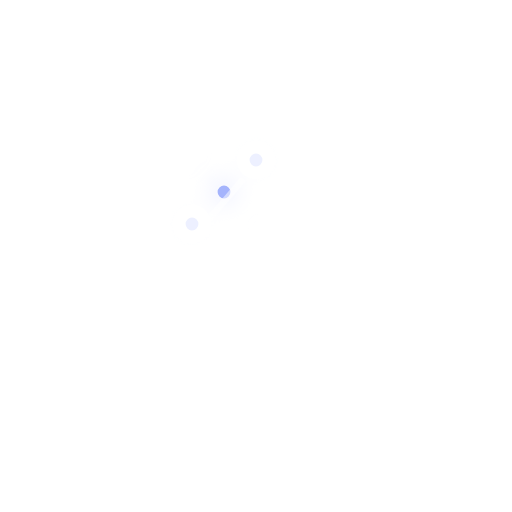
t = 0.00 s
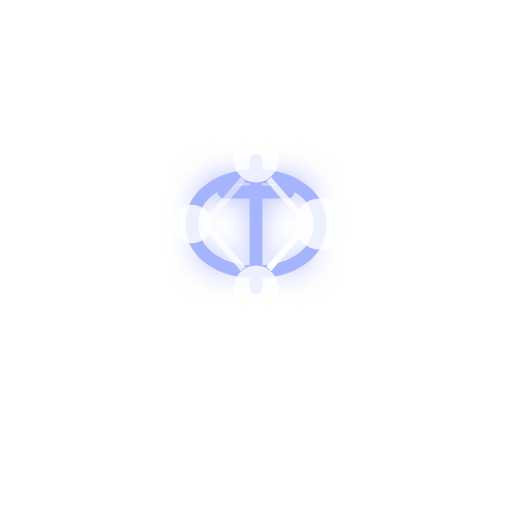
t = 2.00 s
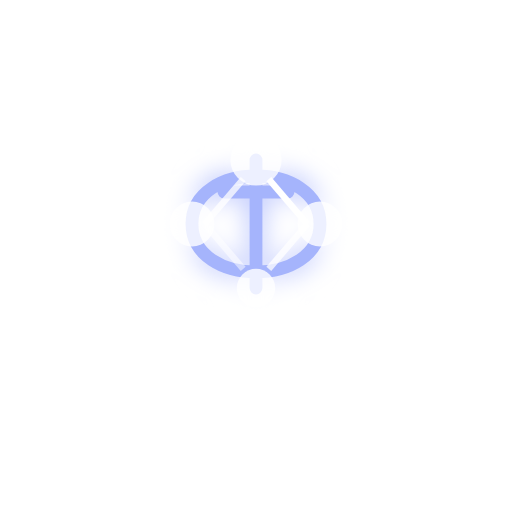
t = 3.50 s
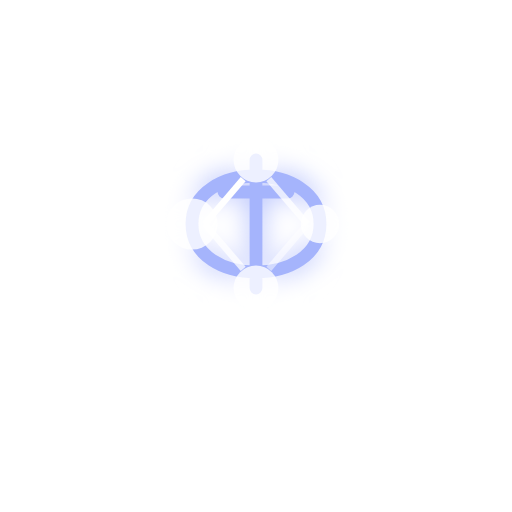
t = 5.00 s
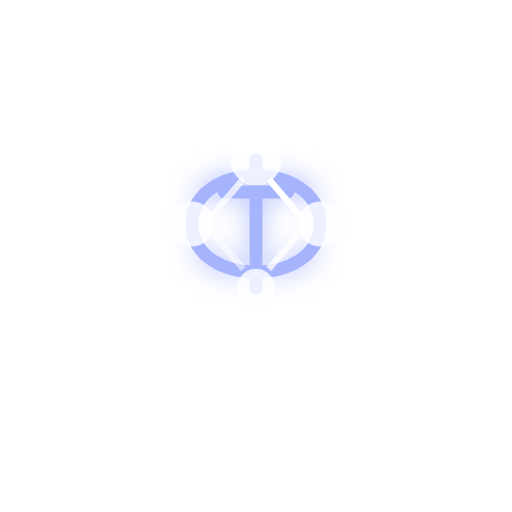
t = 7.50 s
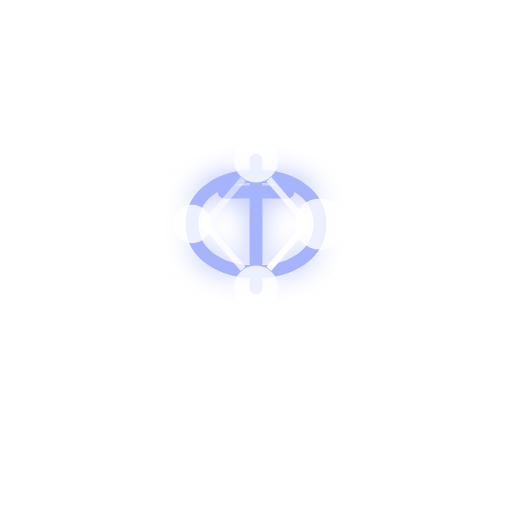
t = 10.00 s

The animated SVG that drew these frames (rendered in a browser with its animation timeline set to each time). Animation: 10 SMIL elements (animate=9,animateTransform=1); one cycle of 10.00 s, repeats indefinitely.

<?xml version="1.0" encoding="UTF-8"?>
<svg width="80" height="80" viewBox="0 0 80 80" fill="none" xmlns="http://www.w3.org/2000/svg">
  <g filter="url(#glow)">
    <!-- Brain circuit path -->
    <path d="M30 35C30 25 50 25 50 35C50 45 30 45 30 35M40 25V45M35 30H45" 
          stroke="url(#gradient)" stroke-width="2" stroke-linecap="round" fill="none">
      <animate attributeName="stroke-dasharray" from="0 200" to="200 200" dur="2s" begin="0s" fill="freeze" />
    </path>

    <!-- Neural network nodes -->
    <circle cx="30" cy="35" r="3" fill="#fff" opacity="0.8">
      <animate attributeName="r" values="3;4;3" dur="2s" repeatCount="indefinite" />
    </circle>
    <circle cx="40" cy="25" r="3" fill="#fff" opacity="0.8">
      <animate attributeName="r" values="3;4;3" dur="2s" begin="0.5s" repeatCount="indefinite" />
    </circle>
    <circle cx="50" cy="35" r="3" fill="#fff" opacity="0.8">
      <animate attributeName="r" values="3;4;3" dur="2s" begin="1s" repeatCount="indefinite" />
    </circle>
    <circle cx="40" cy="45" r="3" fill="#fff" opacity="0.8">
      <animate attributeName="r" values="3;4;3" dur="2s" begin="1.5s" repeatCount="indefinite" />
    </circle>

    <!-- Connection lines -->
    <line x1="32" y1="35" x2="38" y2="28" stroke="#fff" stroke-width="1" opacity="0.5">
      <animate attributeName="opacity" values="0.5;1;0.5" dur="2s" repeatCount="indefinite" />
    </line>
    <line x1="42" y1="28" x2="48" y2="35" stroke="#fff" stroke-width="1" opacity="0.5">
      <animate attributeName="opacity" values="0.5;1;0.5" dur="2s" begin="0.5s" repeatCount="indefinite" />
    </line>
    <line x1="48" y1="35" x2="42" y2="42" stroke="#fff" stroke-width="1" opacity="0.5">
      <animate attributeName="opacity" values="0.5;1;0.5" dur="2s" begin="1s" repeatCount="indefinite" />
    </line>
    <line x1="38" y1="42" x2="32" y2="35" stroke="#fff" stroke-width="1" opacity="0.5">
      <animate attributeName="opacity" values="0.5;1;0.5" dur="2s" begin="1.5s" repeatCount="indefinite" />
    </line>

    <!-- Rotating ring -->
    <circle cx="40" cy="35" r="20" stroke="#fff" stroke-width="1" fill="none" opacity="0.3">
      <animateTransform attributeName="transform" type="rotate" from="0 40 35" to="360 40 35" dur="10s" repeatCount="indefinite" />
    </circle>
  </g>

  <!-- Definitions -->
  <defs>
    <linearGradient id="gradient" x1="20" y1="20" x2="60" y2="60">
      <stop offset="0%" stop-color="#a5b4fc" />
      <stop offset="100%" stop-color="#6366f1" />
    </linearGradient>
    <filter id="glow" x="-20%" y="-20%" width="140%" height="140%">
      <feGaussianBlur stdDeviation="2" result="glow" />
      <feMerge>
        <feMergeNode in="glow" />
        <feMergeNode in="SourceGraphic" />
      </feMerge>
    </filter>
  </defs>
</svg> 